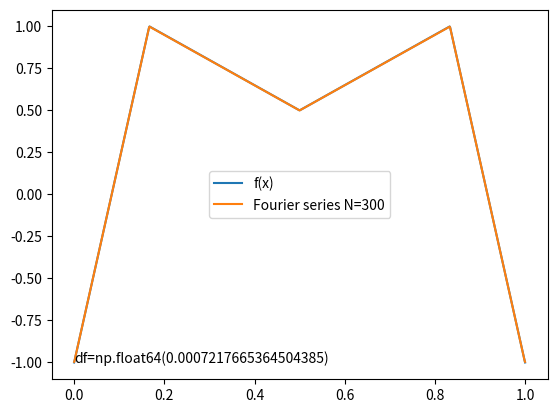

Write Python code to recreate this figure.
import numpy as np
import matplotlib.pyplot as plt

k = 1
T = 1


def f(x):
    """Piecewise defined function"""
    result = np.zeros_like(x)

    for i, xi in enumerate(x):
        if 0 <= xi <= 1 / 6:
            result[i] = 12 * xi - 1
        elif 1 / 6 < xi <= 0.5:
            result[i] = -1.5 * xi + 1.25
        elif 0.5 < xi <= 5 / 6:
            result[i] = 1.5 * xi - 0.25
        elif 5 / 6 < xi <= 1:
            result[i] = -12 * xi + 11

    return result


def fourier(N):
    """Calculating Fourier series"""
    T = 1
    n = 1000
    x = np.linspace(0, T, n)

    a0 = 2 / T * np.trapz(f(x), dx=T / n)
    ak = np.zeros(N)
    bk = np.zeros(N)
    for i in range(1, N + 1):
        ak[i - 1] = 2 / T * np.trapz(f(x) * np.cos(2 * np.pi * x * i / T), dx=T / n)
        bk[i - 1] = 2 / T * np.trapz(f(x) * np.sin(2 * np.pi * x * i / T), dx=T / n)

    p = np.zeros_like(x) + a0 / 2
    for i in range(1, N + 1):
        p += ak[i - 1] * np.cos(2 * np.pi * x * i / T) + bk[i - 1] * np.sin(2 * np.pi * x * i / T)

    df = np.sqrt(1 / T * np.trapz((f(x) - p) ** 2, dx=T / n))
    print('Standard deviation', df)

    plt.plot(x, f(x), label='f(x)')
    plt.plot(x, p, label=f'Fourier series {N=}')
    plt.legend()
    plt.text(0, -1, f'{df=}')
    plt.show()


fourier(300)
